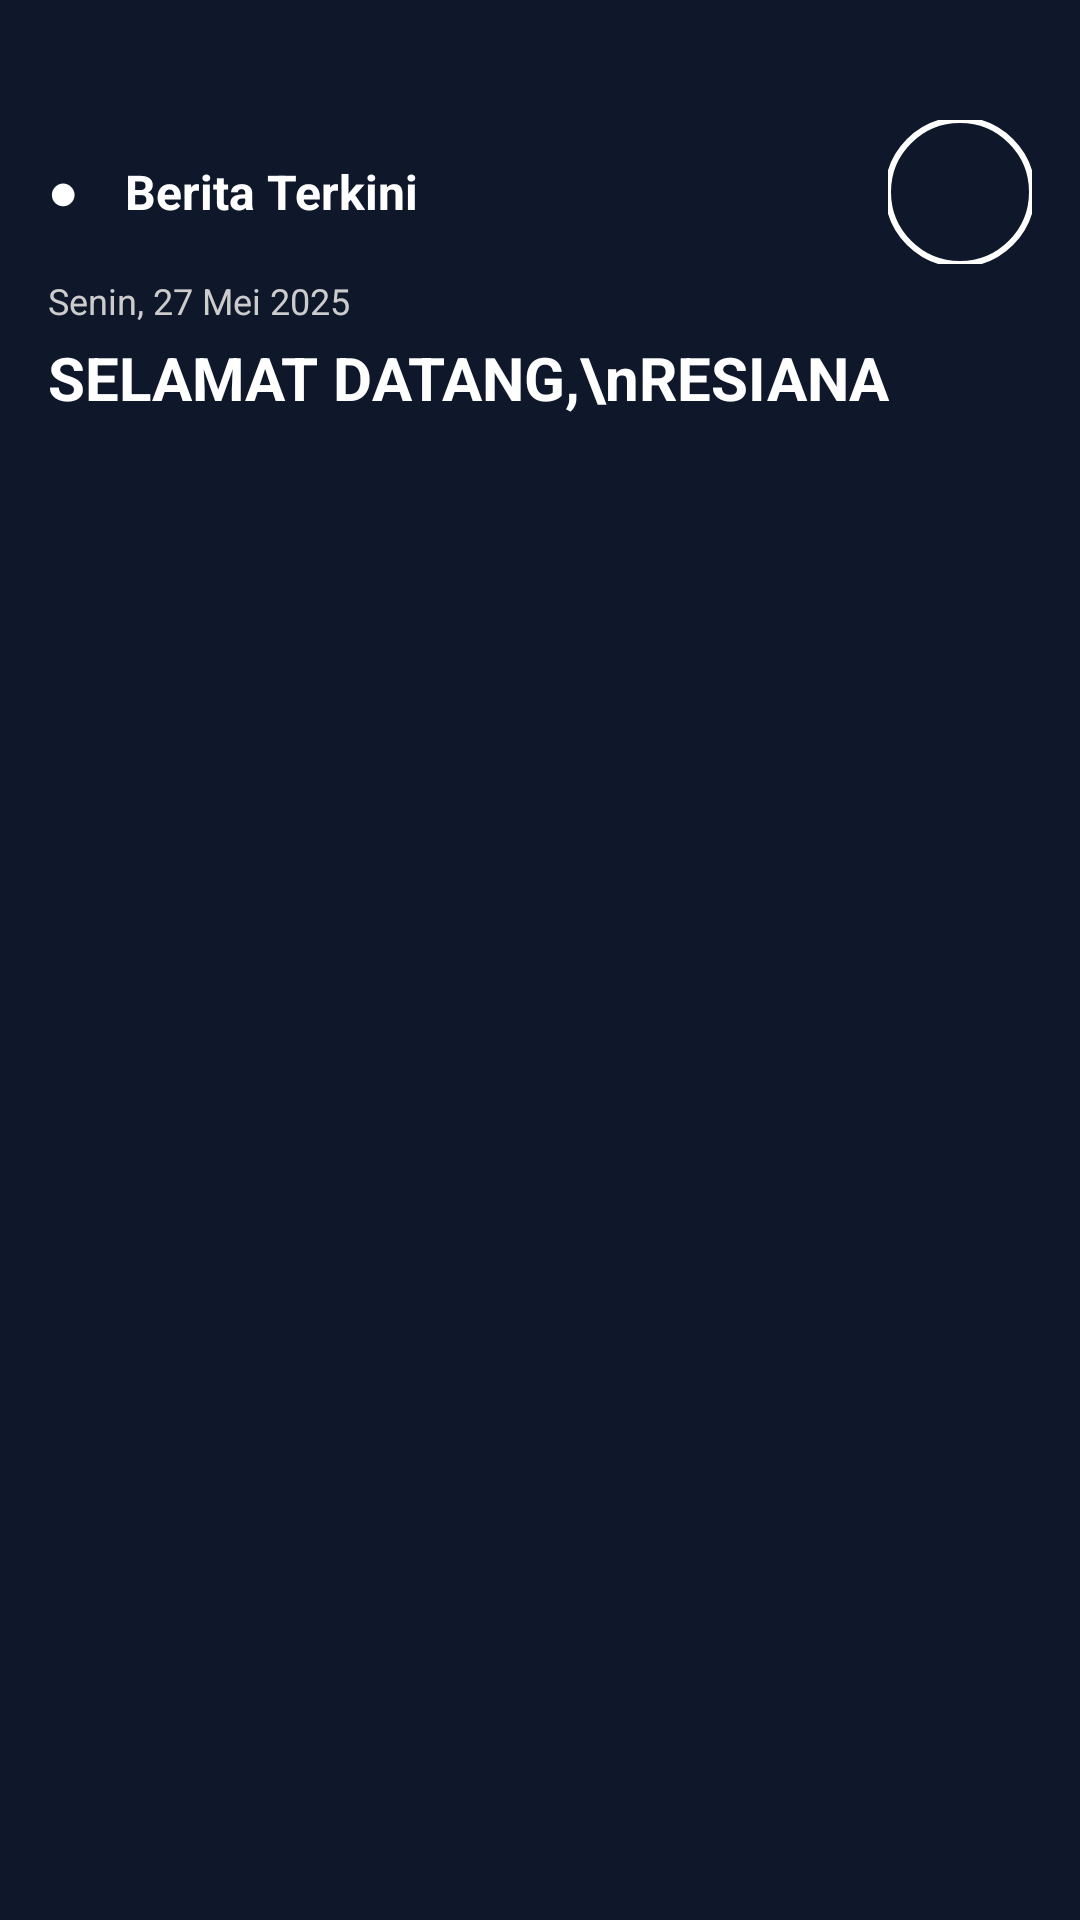

Here is an Android app screen rendered from its layout file. Give the layout XML and the strings, colors and styles it references.
<!-- AndroidManifest.xml: application theme AppTheme -->
<!-- res/layout/fragment_home.xml -->
<?xml version="1.0" encoding="utf-8"?>
<androidx.core.widget.NestedScrollView
    xmlns:android="http://schemas.android.com/apk/res/android"
    xmlns:app="http://schemas.android.com/apk/res-auto"
    android:id="@+id/homeLayout"
    android:layout_width="match_parent"
    android:layout_height="match_parent"
    android:padding="16dp"
    android:background="@color/primary">

    <LinearLayout
        android:orientation="vertical"
        android:layout_width="match_parent"
        android:layout_height="wrap_content"
        android:layout_marginTop="24dp">

        
        <LinearLayout
            android:layout_width="match_parent"
            android:layout_height="wrap_content"
            android:orientation="horizontal"
            android:gravity="center_vertical"
            android:layout_marginBottom="16dp">

            
            <LinearLayout
                android:layout_width="0dp"
                android:layout_height="wrap_content"
                android:layout_weight="1"
                android:orientation="vertical">

                
                <LinearLayout
                    android:layout_width="match_parent"
                    android:layout_height="wrap_content"
                    android:orientation="horizontal"
                    android:gravity="center_vertical">

                    
                    <TextView
                        android:id="@+id/headerTitle"
                        android:layout_width="0dp"
                        android:layout_height="wrap_content"
                        android:layout_weight="1"
                        android:text="●    Berita Terkini"
                        android:textColor="@color/white"
                        android:textStyle="bold"
                        android:textSize="16sp" />


                    
                    <com.google.android.material.imageview.ShapeableImageView
                        android:id="@+id/profileImage"
                        android:layout_width="48dp"
                        android:layout_height="48dp"
                        android:layout_marginStart="8dp"
                        android:scaleType="centerCrop"
                        app:shapeAppearanceOverlay="@style/CircleImageView"
                        app:strokeColor="@color/white"
                        app:strokeWidth="2dp"/>

                </LinearLayout>

                
                <TextView
                    android:id="@+id/headerDate"
                    android:layout_width="wrap_content"
                    android:layout_height="wrap_content"
                    android:text="Senin, 27 Mei 2025"
                    android:textColor="#CCCCCC"
                    android:textSize="12sp"
                    android:layout_marginTop="4dp" />

                
                <TextView
                    android:id="@+id/greetingText"
                    android:layout_width="wrap_content"
                    android:layout_height="wrap_content"
                    android:text="SELAMAT DATANG,\nRESIANA"
                    android:textColor="@android:color/white"
                    android:textSize="20sp"
                    android:textStyle="bold"
                    android:layout_marginTop="4dp" />
            </LinearLayout>
        </LinearLayout>

        
        <com.google.android.material.tabs.TabLayout
            android:id="@+id/tabLayout"
            android:layout_width="match_parent"
            android:layout_height="wrap_content"
            android:background="@drawable/tab_background"
            app:tabIndicatorColor="@android:color/holo_purple"
            app:tabTextColor="#808080"
            app:tabSelectedTextColor="@android:color/black"
            android:layout_marginTop="8dp" />

        <androidx.viewpager2.widget.ViewPager2
            android:id="@+id/viewPager"
            android:layout_width="match_parent"
            android:layout_height="wrap_content"
            android:layout_marginTop="8dp" />

    </LinearLayout>
</androidx.core.widget.NestedScrollView>
<!-- resources referenced by this layout -->
<resources>
  <color name="primary">#0F172A</color>
  <color name="white">#FFFFFFFF</color>
  <style name="CircleImageView">
          <item name="cornerFamily">rounded</item>
          <item name="cornerSize">50%</item>
      </style>
  <style name="AppTheme" parent="Theme.Material3.Light.NoActionBar">
          <item name="android:windowBackground">@color/primary</item>
          <item name="android:statusBarColor">@color/secondary</item>
          <item name="colorOnSurface">@android:color/white</item>
          <item name="floatingActionButtonStyle">@style/FabStyle</item>
      </style>
  <color name="secondary">#F59E0B</color>
  <style name="FabStyle" parent="Widget.Design.FloatingActionButton">
          <item name="shapeAppearanceOverlay">@style/FabShape</item>
      </style>
  <style name="FabShape" parent="ShapeAppearance.MaterialComponents.SmallComponent">
          <item name="cornerSize">50%</item>
      </style>
</resources>
